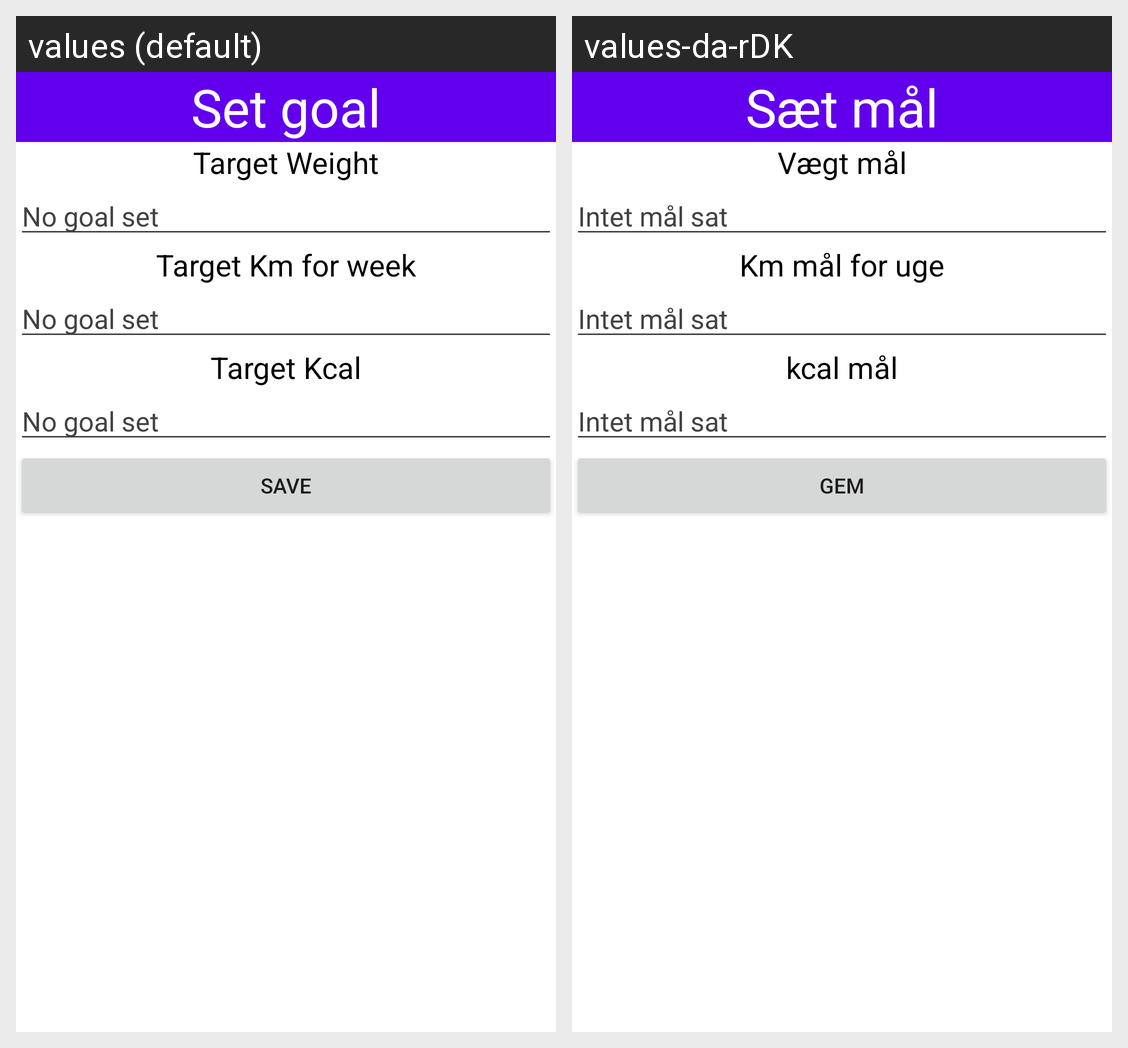

The same Android screen rendered under two of its app's locales, left to right. List the strings drawn on it with the default value and each locale's translation.
Android screen res/layout/set_goal_fragment.xml rendered under 2 locales, left to right: values (default), values-da-rDK. Device: Nexus 5 (rendered at 1080×1920; each locale shown at half size, 540×960, under a caption strip naming it); theme Theme.WorkoutTrackerToothbrook.
Strings drawn on this screen, with the default value and each locale's value (text and hints the layout hard-codes, and strings that could not be matched under every locale, appear in the picture but are not listed):

set_goaltitle
  values: Set goal
  values-da-rDK: Sæt mål

target_weight
  values: Target Weight
  values-da-rDK: Vægt mål

no_goal_set
  values: No goal set
  values-da-rDK: Intet mål sat

target_km_for_week
  values: Target Km for week
  values-da-rDK: Km mål for uge

target_kcal
  values: Target Kcal
  values-da-rDK: kcal mål

save
  values: Save
  values-da-rDK: gem
